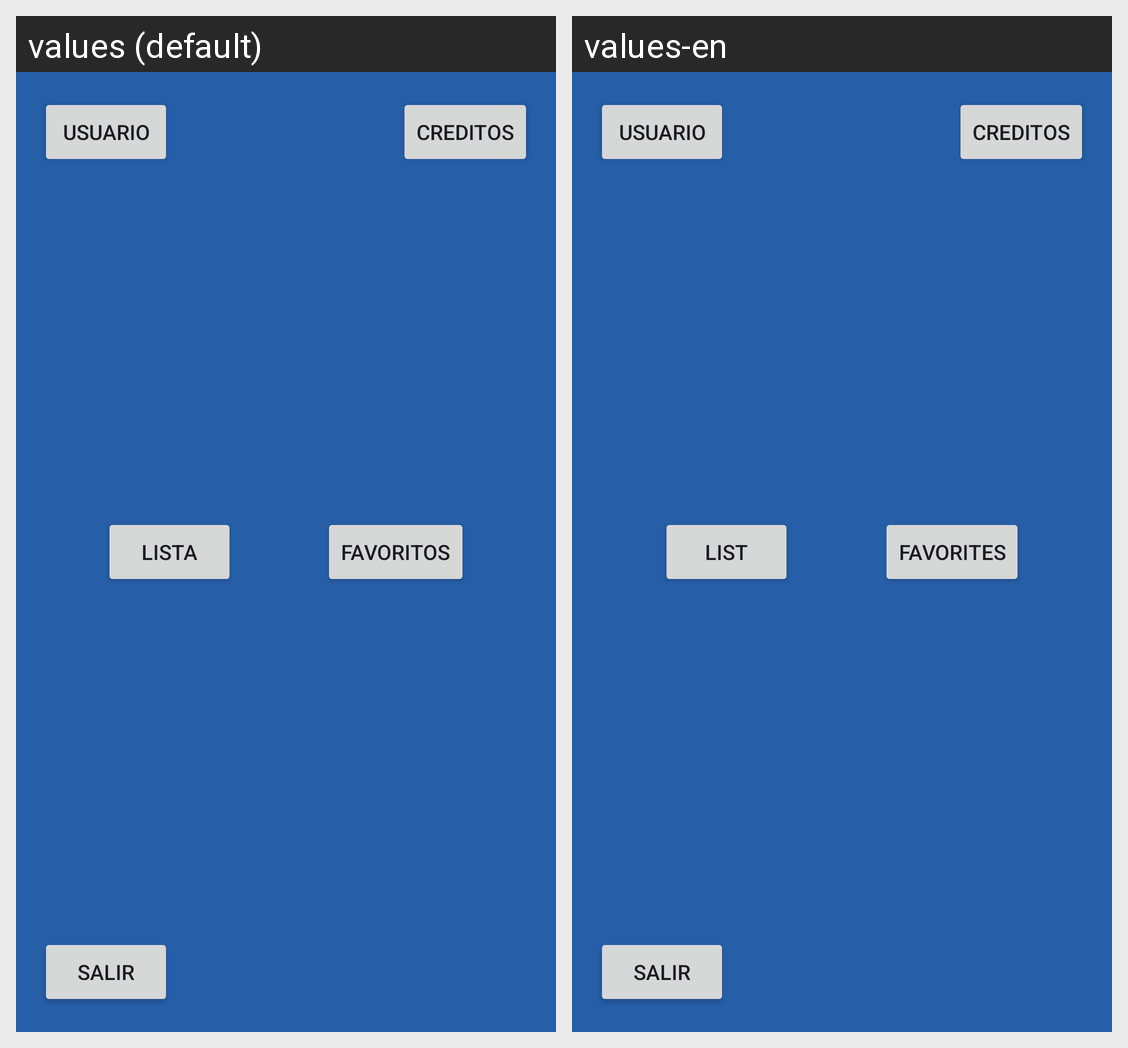

For this localized Android screen grid, give each drawn string resource with its value in every locale shown.
Android screen res/layout/fragment_menu.xml rendered under 2 locales, left to right: values (default), values-en. Device: Nexus 5 (rendered at 1080×1920; each locale shown at half size, 540×960, under a caption strip naming it); theme Theme.TeamDex.
Strings drawn on this screen, with the default value and each locale's value (text and hints the layout hard-codes, and strings that could not be matched under every locale, appear in the picture but are not listed):

lista
  values: Lista
  values-en: List

favoritos
  values: Favoritos
  values-en: Favorites
